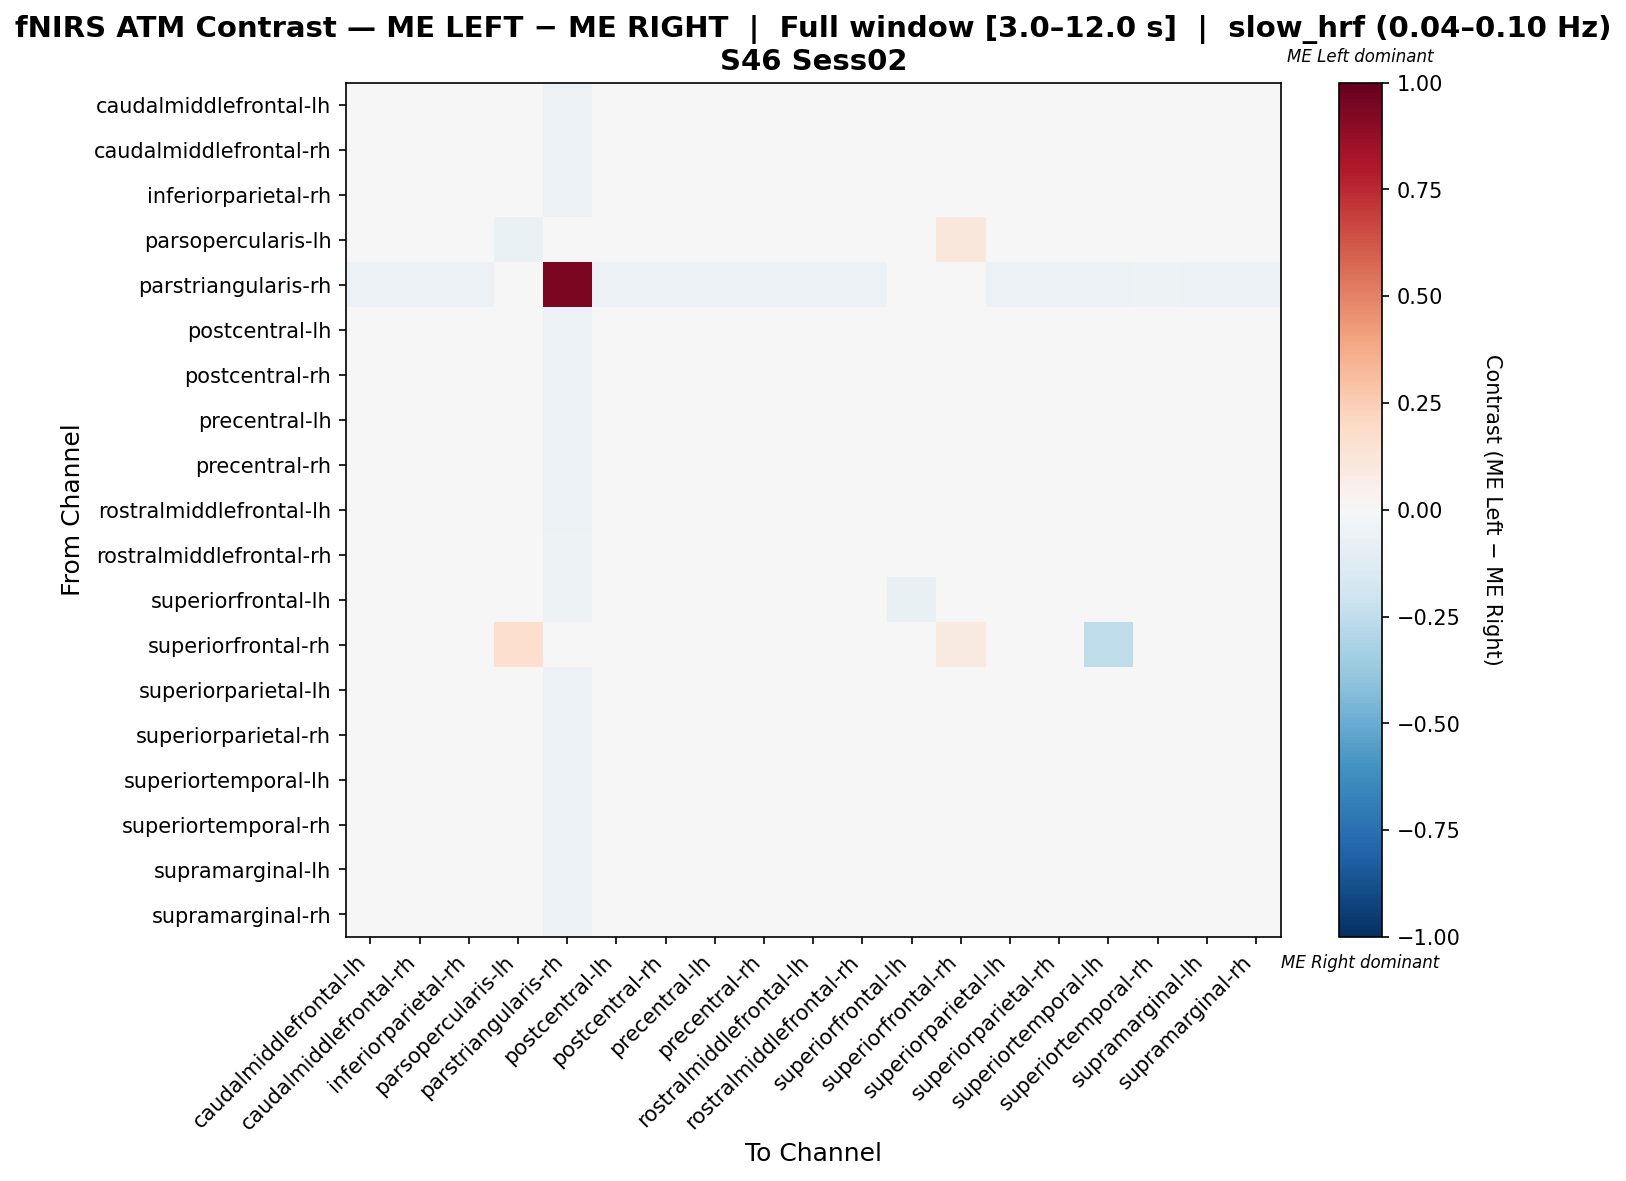

The data file committed next to this chart (first rows):
, caudalmiddlefrontal-lh, caudalmiddlefrontal-rh, inferiorparietal-rh, parsopercularis-lh, parstriangularis-rh, postcentral-lh, postcentral-rh, precentral-lh, precentral-rh, rostralmiddlefrontal-lh, rostralmiddlefrontal-rh, superiorfrontal-lh, superiorfrontal-rh, superiorparietal-lh, superiorparietal-rh, superiortemporal-lh, superiortemporal-rh, supramarginal-lh, supramarginal-rh
caudalmiddlefrontal-lh, 0.0009699, 0.007626, 0.001773, 0.0, -0.05537, 0.0009699, 0.006399, 0.0006874, -0.002852, -0.001484, 0.003141, 0.0226, 0.0, 0.004368, 0.002197, -0.005448, 0.01169, 0.0008287, 0.001914
caudalmiddlefrontal-rh, 0.0009895, 0.004468, 0.001854, 0.0, -0.05698, 0.0009895, 0.005585, 0.001854, -0.002742, 0.000863, 0.002107, 0.02256, 0.0, 0.006703, 0.002233, -0.007717, 0.01427, -0.0002543, 0.003224
inferiorparietal-rh, -0.0004013, 0.006579, 0.0007364, 0.0, -0.05688, 0.0008907, 0.007871, 0.0004277, 0.0007364, 0.002028, 0.001874, 0.02262, 0.0, 0.002028, 0.0008907, -0.003294, 0.009838, 0.0007364, 0.00332
parsopercularis-lh, 0.0, 0.0, 0.0, -0.06392, 0.0, 0.0, 0.0, 0.0, 0.0, 0.0, 0.0, -0.04545, 0.1094, 0.0, 0.0, 0.0, 0.0, 0.0, 0.0
parstriangularis-rh, -0.06212, -0.0609, -0.06212, 0.0, 0.9403, -0.06212, -0.05847, -0.05968, -0.06212, -0.06212, -0.06212, -0.02558, 0.0, -0.06212, -0.06212, -0.06212, -0.05238, -0.06212, -0.06212
postcentral-lh, 0.0005355, 0.007207, 0.001308, 0.0, -0.05537, 0.0005355, 0.007207, 0.0002226, -0.002105, -0.0007068, 0.002707, 0.02192, 0.0, 0.003949, 0.001778, -0.004746, 0.01248, 0.000379, 0.002707
postcentral-rh, 0.001595, 0.003983, 0.002547, 0.0, -0.05727, 0.001595, -0.001745, 0.002547, -0.002132, 0.002741, 0.002741, 0.02191, 0.0, 0.007419, 0.002837, -0.007101, 0.01524, -0.0007926, 0.003886
precentral-lh, 0.002032, 0.00519, 0.001464, 0.0, -0.05611, 0.0007899, 0.006148, 0.002032, -0.003079, -0.001552, 0.004374, 0.02286, 0.0, 0.003132, 0.002032, -0.005706, 0.01055, 0.004232, 0.001606
precentral-rh, -0.0008254, 0.005892, 0.002155, 0.0, -0.05496, 0.0005044, 0.005892, -0.0002522, -0.001078, -0.001078, 0.00133, 0.02391, 0.0, 0.004815, 0.0005044, -0.003989, 0.01451, 0.0002522, 0.002407
rostralmiddlefrontal-lh, -0.0008558, 0.004515, 0.002194, 0.0, -0.05478, 0.0003911, 0.006836, 4.553599888570958e-05, -0.002275, 0.002885, 0.002539, 0.02233, 0.0, 0.002539, 0.0003911, -0.004942, 0.01203, 0.002539, 0.003613
rostralmiddlefrontal-rh, 0.0006404, 0.00596, 0.001255, 0.0, -0.05426, 0.0006404, 0.00581, 0.001405, -0.004364, -0.000723, 0.002768, 0.02256, 0.0, 0.006109, 0.001854, -0.006941, 0.01326, 0.001554, 0.002468
superiorfrontal-lh, 0.01052, 0.01052, 0.008892, -0.007557, -0.0529, 0.008892, 0.01052, 0.01052, 0.007266, 0.008892, 0.01052, -0.07455, 0.0, 0.008892, 0.01052, 0.002388, 0.00564, 0.01052, 0.01052
superiorfrontal-rh, 0.0, 0.0, 0.0, 0.1667, 0.0, 0.0, 0.0, 0.0, 0.0, 0.0, 0.0, 0.0, 0.08915, 0.0, 0.0, -0.2558, 0.0, 0.0, 0.0
superiorparietal-lh, 0.001104, 0.008015, -0.0002465, 0.0, -0.05669, 0.001104, 0.009149, 0.0008873, -0.001489, -0.000138, 0.003372, 0.02091, 0.0, 0.001213, 0.002346, -0.004082, 0.01017, 0.00213, 0.002238
superiorparietal-rh, 0.0007314, 0.007383, 0.001544, 0.0, -0.05537, 0.0007314, 0.007383, 0.0004579, -0.003073, -0.0004911, 0.002903, 0.02243, 0.0, 0.004125, 0.001954, -0.005655, 0.01145, 0.0005947, 0.002903
superiortemporal-lh, 0.0009925, 0.006695, 0.003141, 0.0, -0.05478, 0.002399, 0.006695, 0.001402, 0.0009925, 0.002067, 0.002067, 0.02245, -0.01182, 0.005621, 0.002399, -0.01008, 0.01529, 0.0009925, 0.003473
superiortemporal-rh, 0.002895, 0.009311, 0.001599, 0.0, -0.05513, 0.002895, 0.01188, -0.0009648, 0.0003106, 0.0003238, 0.004177, 0.01689, 0.0, 0.001619, 0.004183, 0.000304, -0.009919, 0.00417, 0.005459
supramarginal-lh, 0.00164, 0.004873, 0.001249, 0.0, -0.05496, 0.00164, 0.003665, 0.002587, -0.005476, 0.0004321, 0.002848, 0.02206, 0.0, 0.007158, 0.002848, -0.006944, 0.01444, 0.0005622, 0.00138
supramarginal-rh, 0.0001285, 0.007076, 1.4272583508875836e-05, 0.0, -0.05695, 0.001382, 0.008329, 0.001039, -0.001239, 0.002521, 0.002406, 0.02245, 0.0, 0.002521, 0.001382, -0.005112, 0.01026, 0.001267, 0.002521
